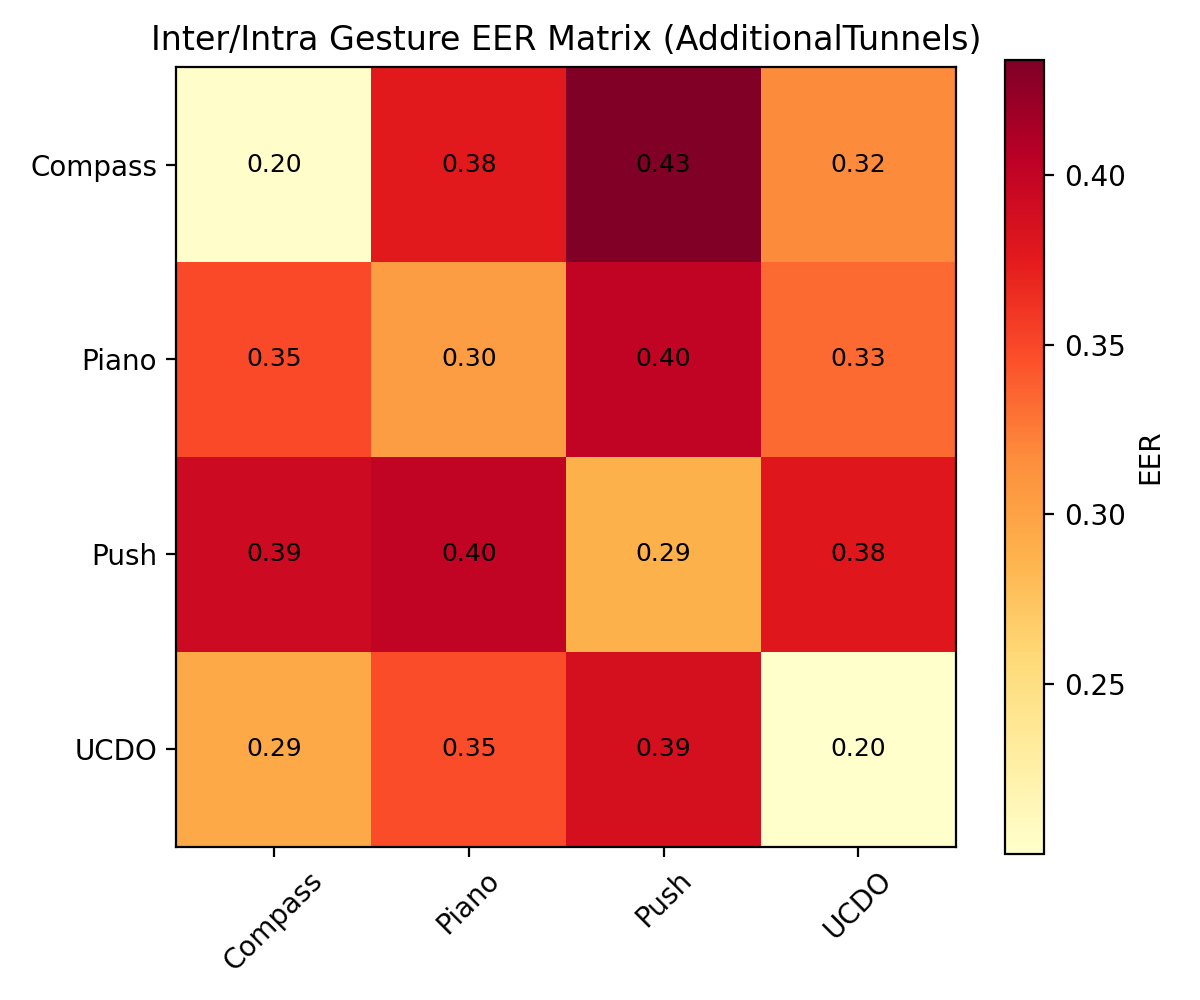

The data file committed next to this chart (first rows):
0.2025, 0.3762, 0.4339, 0.3175
0.3487, 0.3034, 0.4005, 0.3325
0.3925, 0.4005, 0.2879, 0.3777
0.2950, 0.3462, 0.3862, 0.2000
